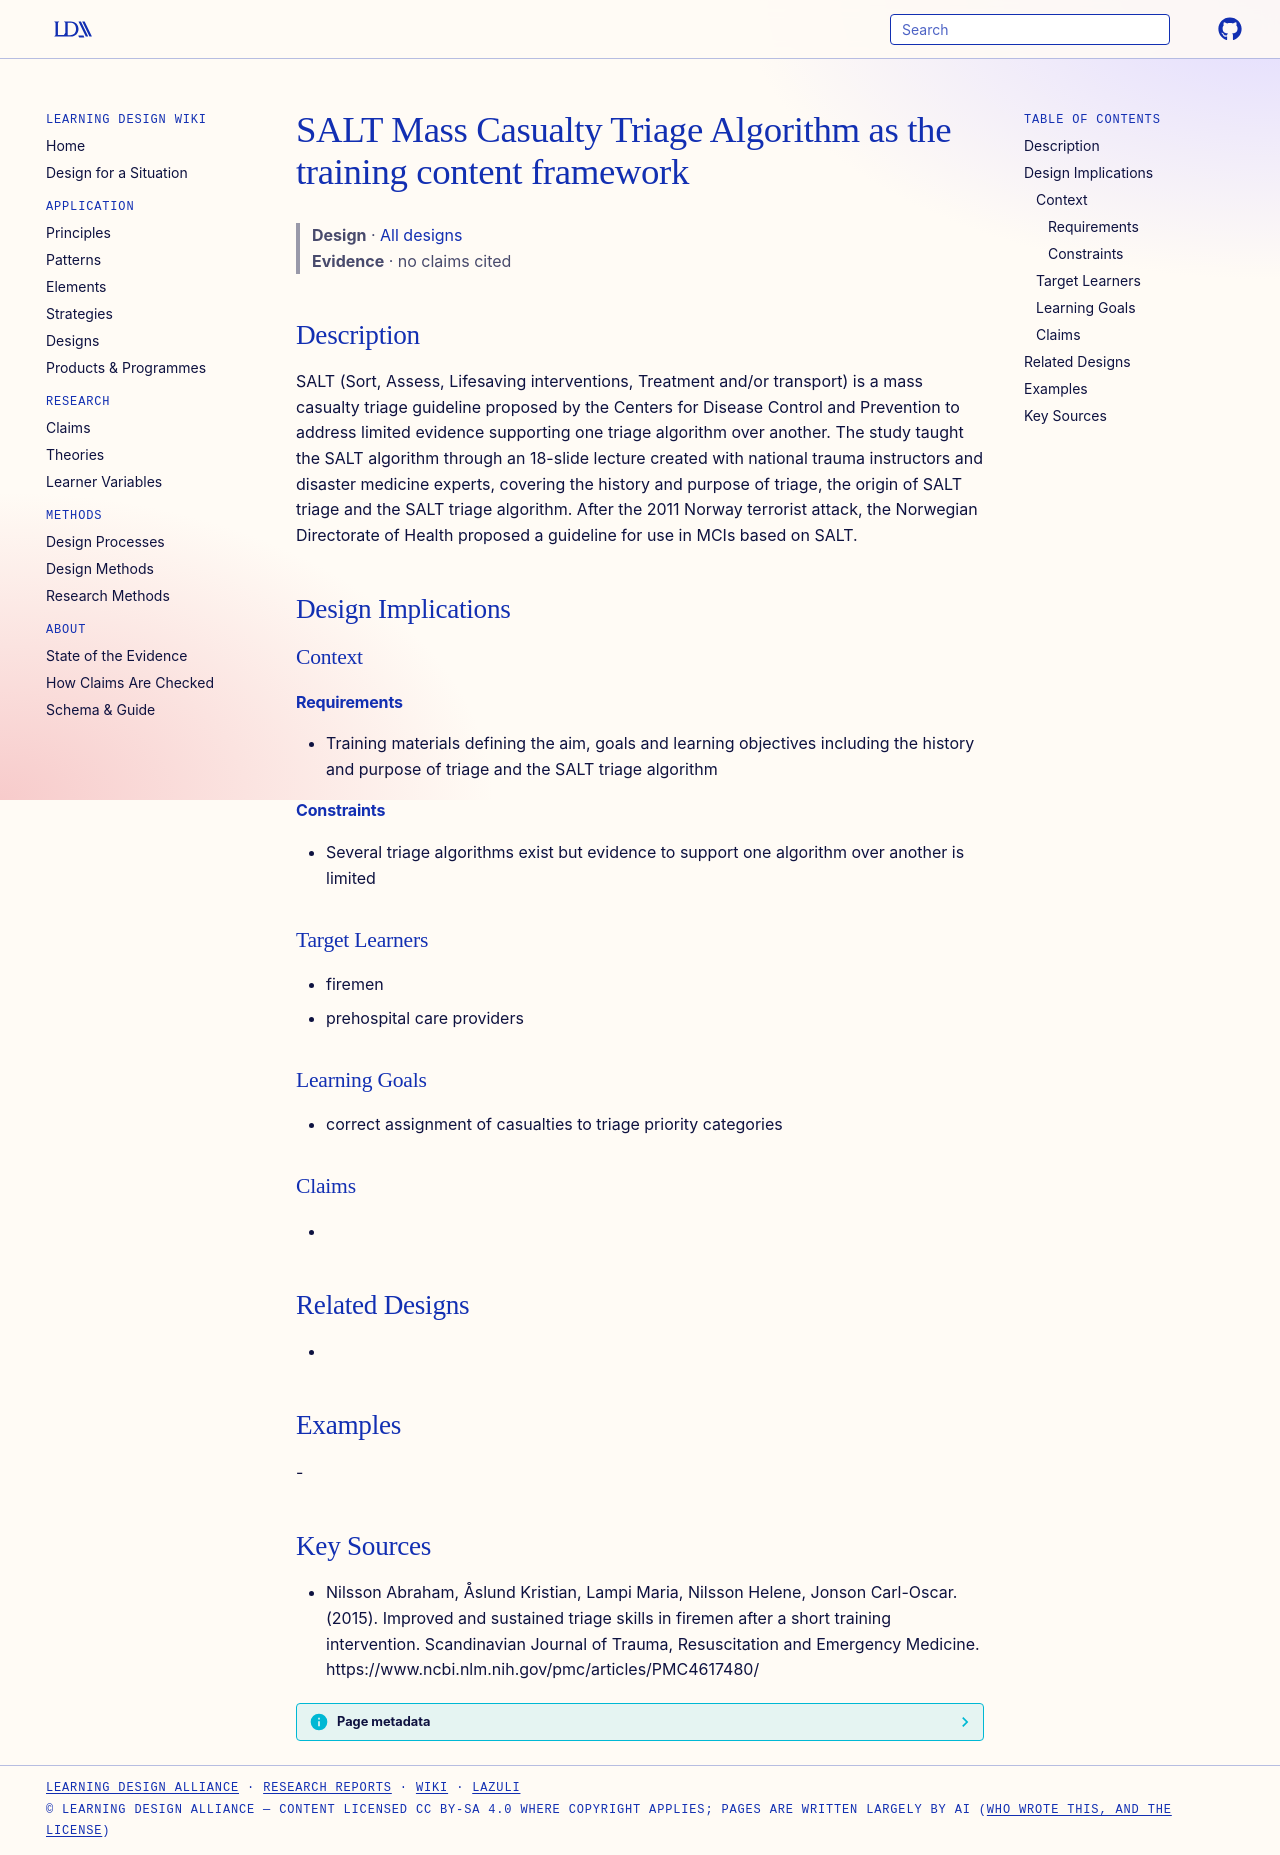

repository: Learning-Design-Alliance/learning-wiki · page: designs/salt-mass-casualty-triage-algorithm/index.html · generator: mkdocs

---
type: design
id: salt-mass-casualty-triage-algorithm
title: SALT Mass Casualty Triage Algorithm as the training content framework
description: SALT (Sort, Assess, Lifesaving interventions, Treatment and/or transport) is a mass casualty triage guideline proposed by the Centers for Disease Control and Prevention to address limited evidence supporting one triag...
status: review
generated:
  by: "process:settle-candidates"
  at: 2026-11-09
sources:
  - id: nilsson-abraham-2015
    resource: "https://www.ncbi.nlm.nih.gov/pmc/articles/PMC4617480/"
    title: "Nilsson Abraham, Åslund Kristian, Lampi Maria, Nilsson Helene, Jonson Carl-Oscar. (2015). Improved and sustained triage skills in firemen after a short training intervention. Scandinavian Journal of Trauma, Resuscitation and Emergency Medicine. https://www.ncbi.nlm.nih.gov/pmc/articles/PMC4617480/"
    author: Nilsson Abraham, Åslund Kristian, Lampi Maria, Nilsson Helene, Jonson Carl-Oscar
---

# SALT Mass Casualty Triage Algorithm as the training content framework

> **Design** · [All designs](index.md)
> **Evidence** · no claims cited

## Description
SALT (Sort, Assess, Lifesaving interventions, Treatment and/or transport) is a mass casualty triage guideline proposed by the Centers for Disease Control and Prevention to address limited evidence supporting one triage algorithm over another. The study taught the SALT algorithm through an 18-slide lecture created with national trauma instructors and disaster medicine experts, covering the history and purpose of triage, the origin of SALT triage and the SALT triage algorithm. After the 2011 Norway terrorist attack, the Norwegian Directorate of Health proposed a guideline for use in MCIs based on SALT.

## Design Implications

### Context
#### Requirements
- Training materials defining the aim, goals and learning objectives including the history and purpose of triage and the SALT triage algorithm
#### Constraints
- Several triage algorithms exist but evidence to support one algorithm over another is limited

### Target Learners
- firemen
- prehospital care providers

### Learning Goals
- correct assignment of casualties to triage priority categories

### Claims
- 

## Related Designs
- 

## Examples
-

## Key Sources
- Nilsson Abraham, Åslund Kristian, Lampi Maria, Nilsson Helene, Jonson Carl-Oscar. (2015). Improved and sustained triage skills in firemen after a short training intervention. Scandinavian Journal of Trauma, Resuscitation and Emergency Medicine. https://www.ncbi.nlm.nih.gov/pmc/articles/PMC4617480/
